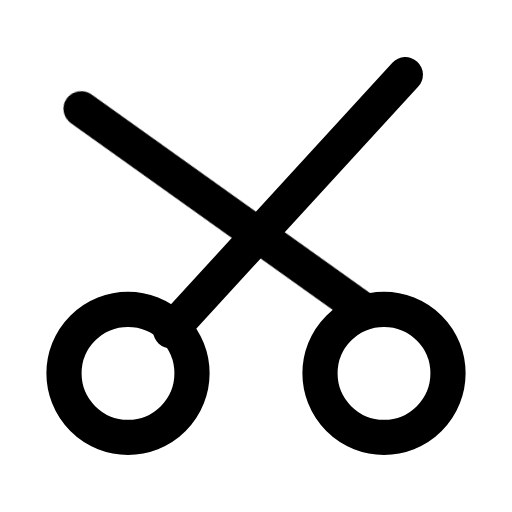
t = 0.00 s
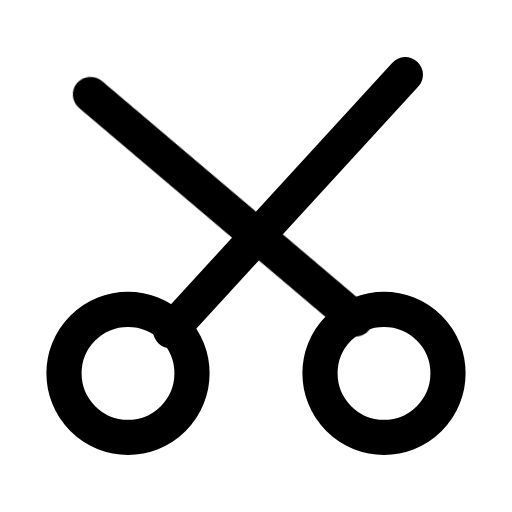
t = 0.16 s
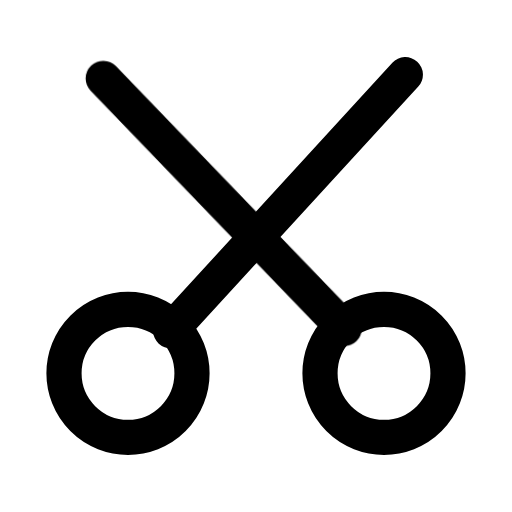
t = 0.34 s
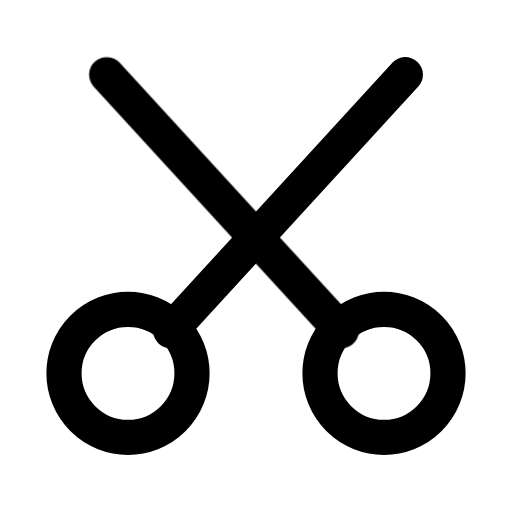
t = 0.46 s
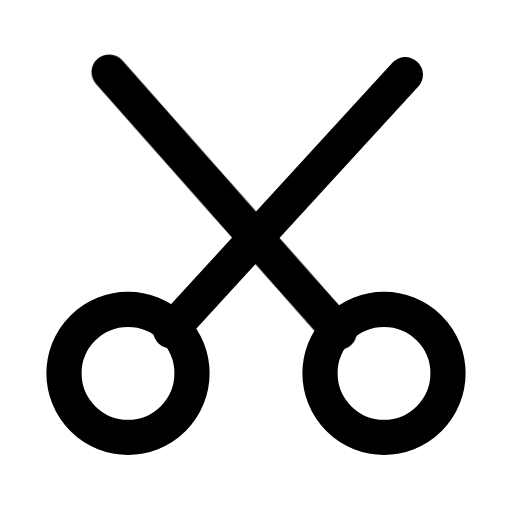
t = 0.66 s
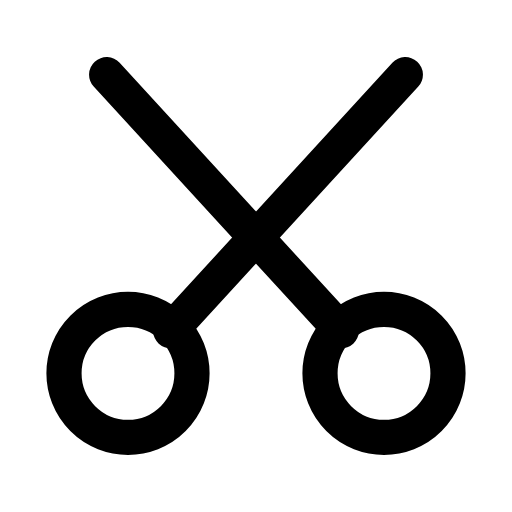
t = 0.80 s

The animated SVG that drew these frames (rendered in a browser with its animation timeline set to each time). Animation: 1 CSS @keyframes rule; one cycle of 0.80 s.

<svg xmlns="http://www.w3.org/2000/svg" width="24" height="24" viewBox="0 0 24 24" fill="none" role="img" aria-label="Scissors" class="ecui-scissors-mono-motion">
<title>Scissors</title>
<desc>One blade closes about the central pivot.</desc>
<style>@media(prefers-reduced-motion:no-preference){.ecui-scissors-mono-motion .p2{transform-box:view-box;transform-origin:12px 10px;animation:ecui-scissors-mono-motion-p2 800ms cubic-bezier(.3,0,.2,1) 1 backwards}@keyframes ecui-scissors-mono-motion-p2{0%{transform:rotate(-12deg)}26%{transform:rotate(-7deg)}58%{transform:rotate(0deg)}82%{transform:rotate(1deg)}100%{transform:rotate(0deg)}}}</style>
<path class="p0" d="M3 17.5a3 3 0 1 0 6 0a3 3 0 1 0 -6 0ZM15 17.5a3 3 0 1 0 6 0a3 3 0 1 0 -6 0Z" fill="none" stroke="currentColor" stroke-width="1.65" stroke-linecap="round" stroke-linejoin="round"/>
<path class="p1" d="M8 15.5L19 3.5" fill="none" stroke="currentColor" stroke-width="1.65" stroke-linecap="round" stroke-linejoin="round"/>
<path class="p2" d="M16 15.5L5 3.5" fill="none" stroke="currentColor" stroke-width="1.65" stroke-linecap="round" stroke-linejoin="round"/>
</svg>
